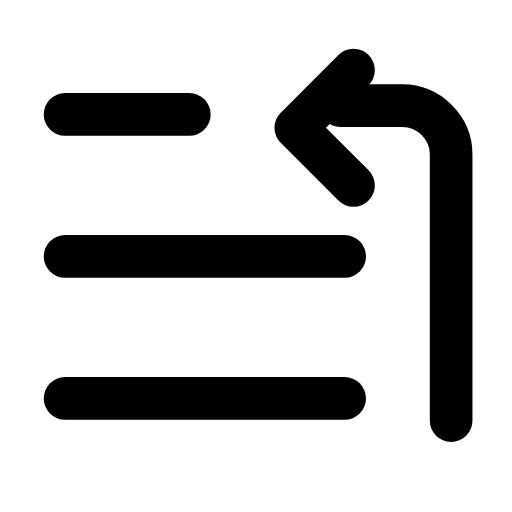
t = 0.00 s
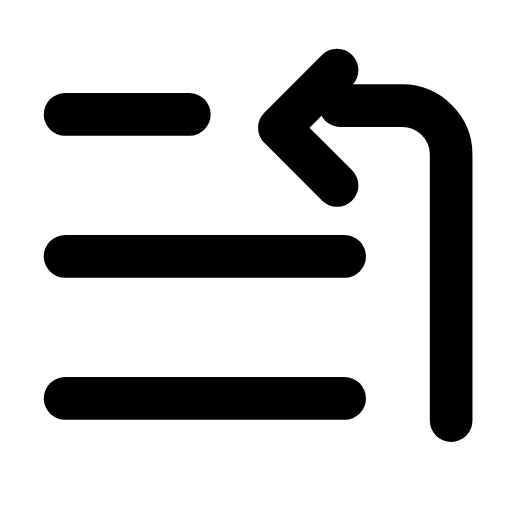
t = 0.28 s
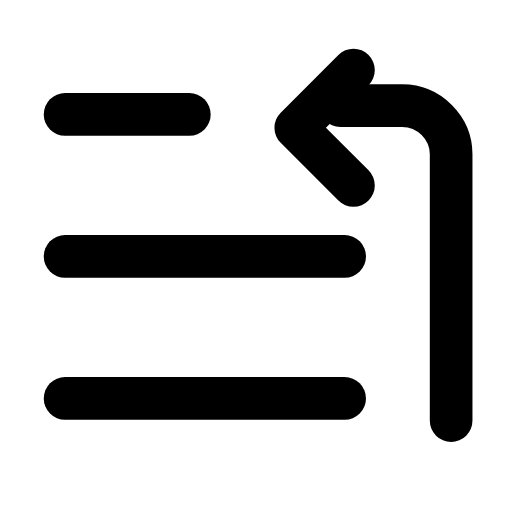
t = 0.56 s
t = 0.83 s: frame unchanged from t = 0.00 s, image omitted
t = 1.12 s: frame unchanged from t = 0.00 s, image omitted
t = 1.42 s: frame unchanged from t = 0.00 s, image omitted

The animated SVG that drew these frames (rendered in a browser with its animation timeline set to each time). Animation: 1 SMIL element (animateTransform=1); one cycle of 1.70 s, repeats indefinitely.

<svg xmlns="http://www.w3.org/2000/svg" width="24" height="24" viewBox="0 0 24 24" fill="none"><g transform="translate(-0.485 -0.46) scale(1.04)"><line stroke="currentColor" stroke-width="1.923" stroke-linecap="round" stroke-linejoin="round" fill="none" x1="3.4" y1="5.6" x2="9" y2="5.6"></line><line stroke="currentColor" stroke-width="1.923" stroke-linecap="round" stroke-linejoin="round" fill="none" x1="3.4" y1="12" x2="16" y2="12"></line><line stroke="currentColor" stroke-width="1.923" stroke-linecap="round" stroke-linejoin="round" fill="none" x1="3.4" y1="18.4" x2="16" y2="18.4"></line><path stroke="currentColor" stroke-width="1.923" stroke-linecap="round" stroke-linejoin="round" fill="none" d="M20.8 19.4L20.8 7.4C20.8 6.2 19.8 5.2 18.6 5.2L15.8 5.2"></path><g><animateTransform attributeName="transform" type="translate" values="0 0;0 0;-0.9 0;0 0;0 0;0 0;0 0;-0.9 0;0 0;0 0;0 0" keyTimes="0;0.135;0.2475;0.36;0.45;0.6;0.66;0.735;0.81;0.9;1" dur="1.7s" repeatCount="indefinite" calcMode="spline" keySplines="0.16 1 0.3 1;0.16 1 0.3 1;0.16 1 0.3 1;0.16 1 0.3 1;0.16 1 0.3 1;0.16 1 0.3 1;0.16 1 0.3 1;0.16 1 0.3 1;0.16 1 0.3 1;0.16 1 0.3 1"/><path stroke="currentColor" stroke-width="1.923" stroke-linecap="round" stroke-linejoin="round" fill="none" d="M16.4 8.8L13.8 6.2L16.4 3.6"></path></g></g></svg>
